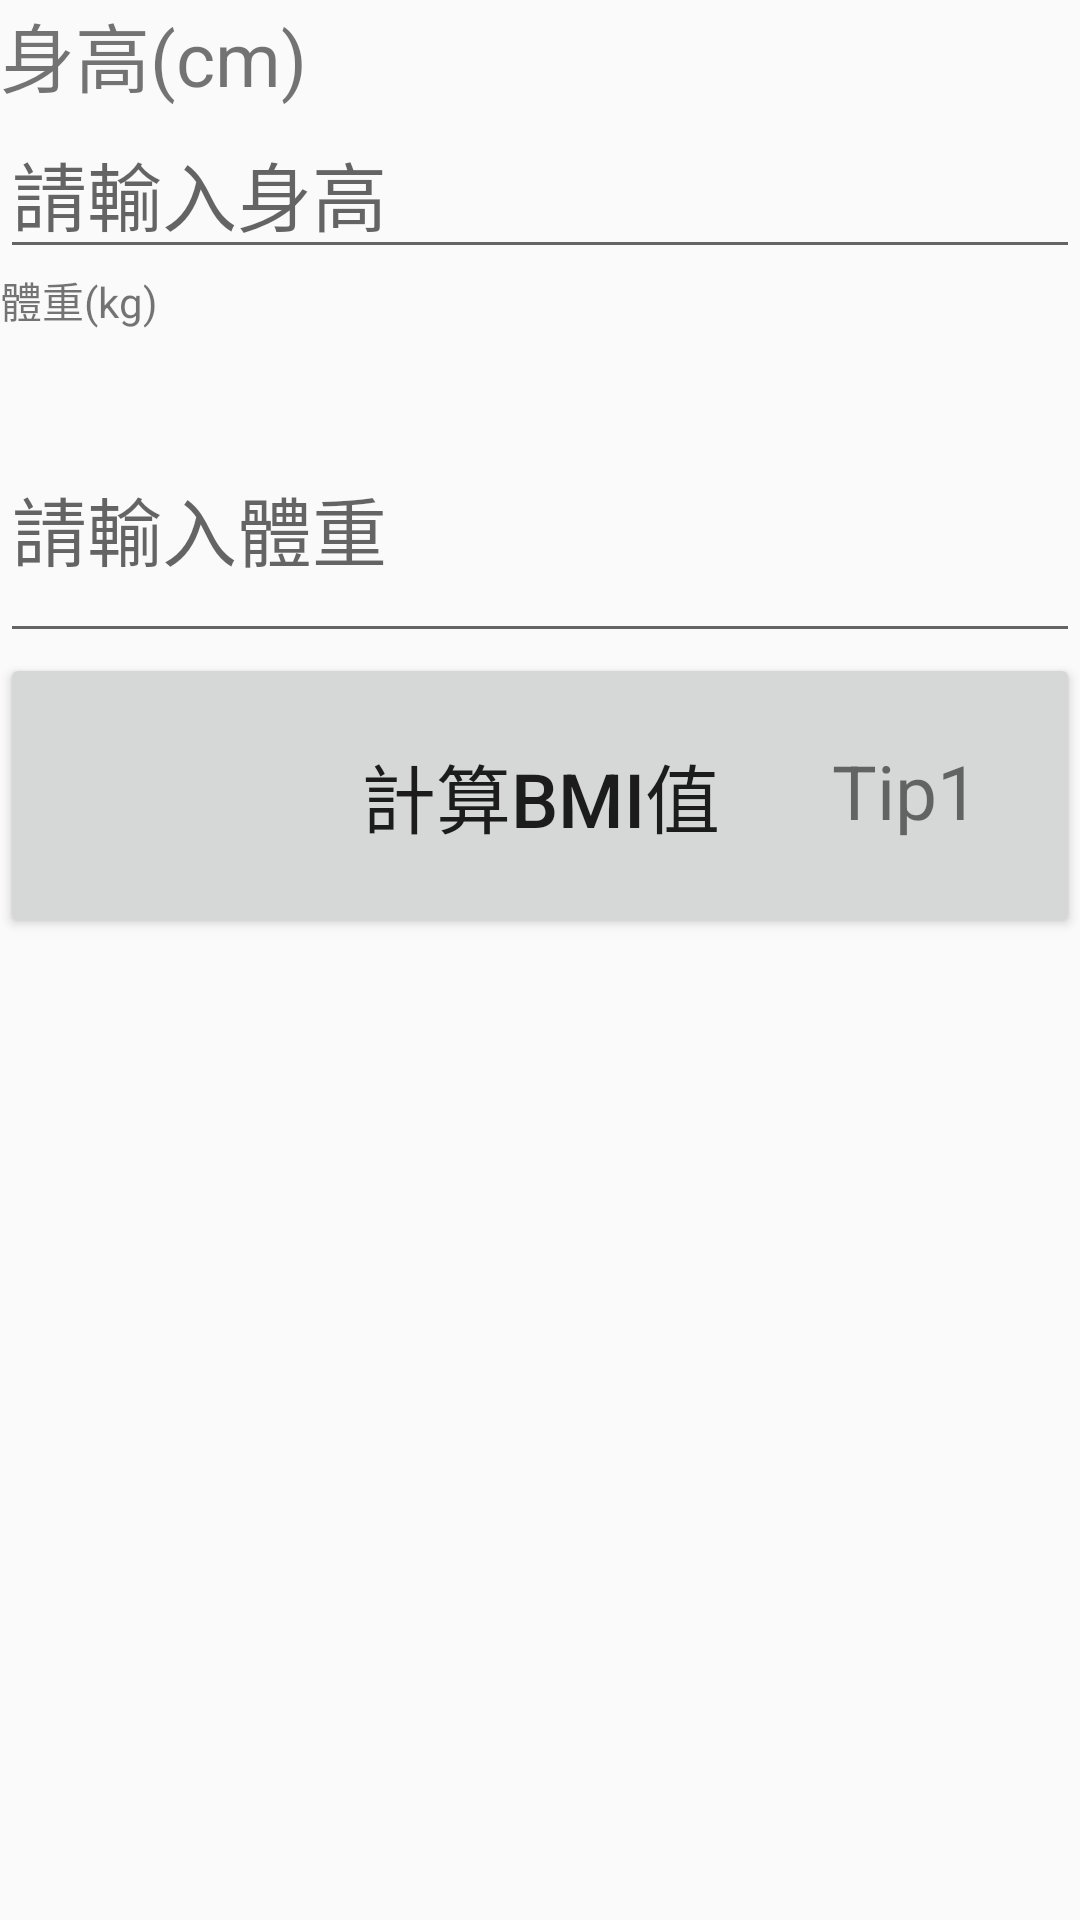

Android layout source for this screen:
<!-- AndroidManifest.xml: application theme AppTheme -->
<!-- res/layout/activity_bmi.xml -->
<?xml version="1.0" encoding="utf-8"?>
<FrameLayout
    xmlns:android="http://schemas.android.com/apk/res/android"
    xmlns:app="http://schemas.android.com/apk/res-auto"
    android:orientation="vertical" android:layout_width="match_parent" android:layout_height="wrap_content"
    android:columnCount="1"


    >

    <LinearLayout
        android:layout_width="match_parent"
        android:layout_height="wrap_content"

        android:gravity="center_vertical"
        android:orientation="vertical">

        <TextView
            android:id="@+id/textView"

            android:layout_width="match_parent"
            android:textSize="25sp"
            android:layout_height="wrap_content"
            android:text="@string/bmi_height" />

        <EditText
            android:id="@+id/height"
            android:layout_width="match_parent"
            android:layout_height="wrap_content"
            android:textSize="25sp"
            android:hint="@string/high_key"
            android:inputType="textPersonName" />


        <TextView
            android:id="@+id/textView10"

            android:layout_width="113dp"
            android:layout_height="42dp"
            android:text="@string/bmi_weight" />
            android:textSize="25sp"

        <EditText
            android:id="@+id/weight"
            android:layout_width="match_parent"
            android:layout_height="86dp"
            android:textSize="25sp"
            android:hint="@string/weight_key"
            android:inputType="textPersonName" />

        <Button
            android:id="@+id/submit"

            android:layout_width="match_parent"
            android:textSize="25sp"
            android:layout_height="95dp"

            android:text="@string/bmi_btn" />


        
        
        
        
        

        
        
        
        
        
        

        
        
        
        
        
        
        

    </LinearLayout>

    <LinearLayout
        android:id="@+id/description"
        android:layout_width="match_parent"
        android:layout_height="637dp"
        android:gravity="center"
        android:orientation="horizontal">

        <FrameLayout
            android:layout_width="wrap_content"
            android:layout_height="wrap_content">


            <ImageView
                android:id="@+id/imageView"
                android:layout_width="256dp"
                android:layout_height="256dp"
android:background="@drawable/anim2"
                app:srcCompat="@drawable/big_mac" />





        </FrameLayout>

        <LinearLayout
            android:layout_width="148dp"
            android:layout_height="match_parent"
            android:gravity="center"
            android:orientation="vertical"
            android:weightSum="1">

            <TextView
                android:id="@+id/tipText1"
                android:layout_width="61dp"
                android:layout_height="wrap_content"
                android:layout_weight="0.02"
                android:text="Tip1"
                android:textSize="25dp"
                android:visibility="visible"/>

            <TextView
                android:id="@+id/tipText2"
                android:layout_width="61dp"
                android:layout_height="wrap_content"
                android:layout_weight="0.03"
                android:text="Tip2"
                android:textSize="25dp"
                android:visibility="invisible"/>

            <TextView
                android:id="@+id/tipText3"
                android:layout_width="71dp"
                android:layout_height="wrap_content"
                android:layout_weight="0.03"
                android:text="Tip3"
                android:textSize="25dp"
                android:visibility="invisible"/>

        </LinearLayout>
    </LinearLayout>

</FrameLayout>
<!-- resources referenced by this layout -->
<resources>
  <color name="colorAccent">#FF4081</color>
  <!-- drawable anim2 (drawable) -->
  <?xml version="1.0" encoding="utf-8"?>
  <animation-list xmlns:android="http://schemas.android.com/apk/res/android">
      <item
          android:drawable="@drawable/big_mac"
          android:duration="2000"/>
      <item
          android:drawable="@drawable/chicken_mc_nuggets_4pcs"
          android:duration="2000"/>
      <item
          android:drawable="@drawable/crispy"
          android:duration="2000"/>
      <item
          android:drawable="@drawable/spicy_chicken_filet_burger"
          android:duration="2000"/>
  </animation-list>
  <string name="bmi_btn">計算BMI值</string>
  <string name="bmi_height">身高(cm)</string>
  <string name="bmi_weight">體重(kg)</string>
  <string name="high_key">請輸入身高</string>
  <string name="weight_key">請輸入體重</string>
  <style name="AppTheme" parent="Theme.AppCompat.Light.DarkActionBar">
          
  
          <item name="colorAccent">@color/colorAccent</item>
  
  
          <item name="colorPrimaryDark">@color/colorPrimaryDark</item>
      </style>
  <color name="colorPrimaryDark">#303F9F</color>
</resources>
